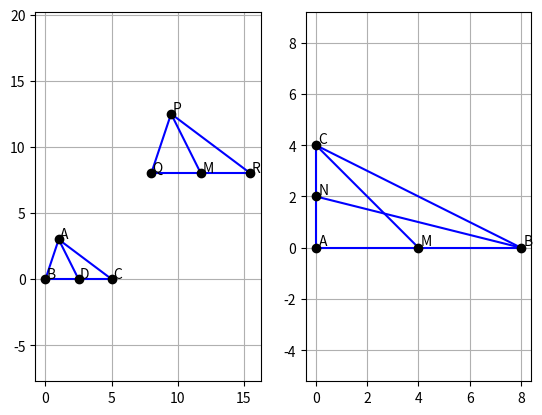

Source code (Python): (Note: this script raises an exception after producing the figure.)
# CBSE (Class 10) -- Q35: sides AB, AC and median AD of triangle ABC are
# proportional to PQ, PR and median PM of triangle PQR. Show ABC ~ PQR.
# OR: BN and CM are medians of a triangle ABC right-angled at A.
# Prove 4(BN^2 + CM^2) = 5 BC^2
import numpy as np
import numpy.linalg as LA
import matplotlib.pyplot as plt

def line_gen(P, Q):
    return P + (Q - P)*np.linspace(0, 1, 20)

def draw(pairs, pts):
    for X, Y in pairs:
        s = line_gen(X, Y)
        plt.plot(s[0], s[1], 'b')
    for name, X in pts.items():
        plt.plot(X[0], X[1], 'ko')
        plt.annotate(name, (X[0, 0] + 0.1, X[1, 0] + 0.1))

# main part: PQR is ABC scaled by 1.5, medians D and M are midpoints
A = np.array([[1], [3]]); B = np.array([[0], [0]]); C = np.array([[5], [0]])
P, Q, R = 1.5*A + 8, 1.5*B + 8, 1.5*C + 8
D, M = (B + C)/2, (Q + R)/2
print(LA.norm(A - B)/LA.norm(P - Q), LA.norm(A - C)/LA.norm(P - R), LA.norm(A - D)/LA.norm(P - M))

plt.subplot(1, 2, 1)
draw([(A, B), (B, C), (C, A), (A, D), (P, Q), (Q, R), (R, P), (P, M)],
     {'A': A, 'B': B, 'C': C, 'D': D, 'P': P, 'Q': Q, 'R': R, 'M': M})
plt.axis('equal')
plt.grid()

# OR part: right angle at A, N and M are the midpoints of AC and AB
A = np.array([[0], [0]]); B = np.array([[8], [0]]); C = np.array([[0], [4]])
M, N = (A + B)/2, (A + C)/2
BN, CM, BC = LA.norm(B - N)**2, LA.norm(C - M)**2, LA.norm(B - C)**2
print("4(BN^2 + CM^2) =", 4*(BN + CM), " 5 BC^2 =", 5*BC)

plt.subplot(1, 2, 2)
draw([(A, B), (B, C), (C, A), (B, N), (C, M)], {'A': A, 'B': B, 'C': C, 'M': M, 'N': N})
plt.axis('equal')
plt.grid()
plt.savefig('../figs/q35_medians.png')
plt.show()
